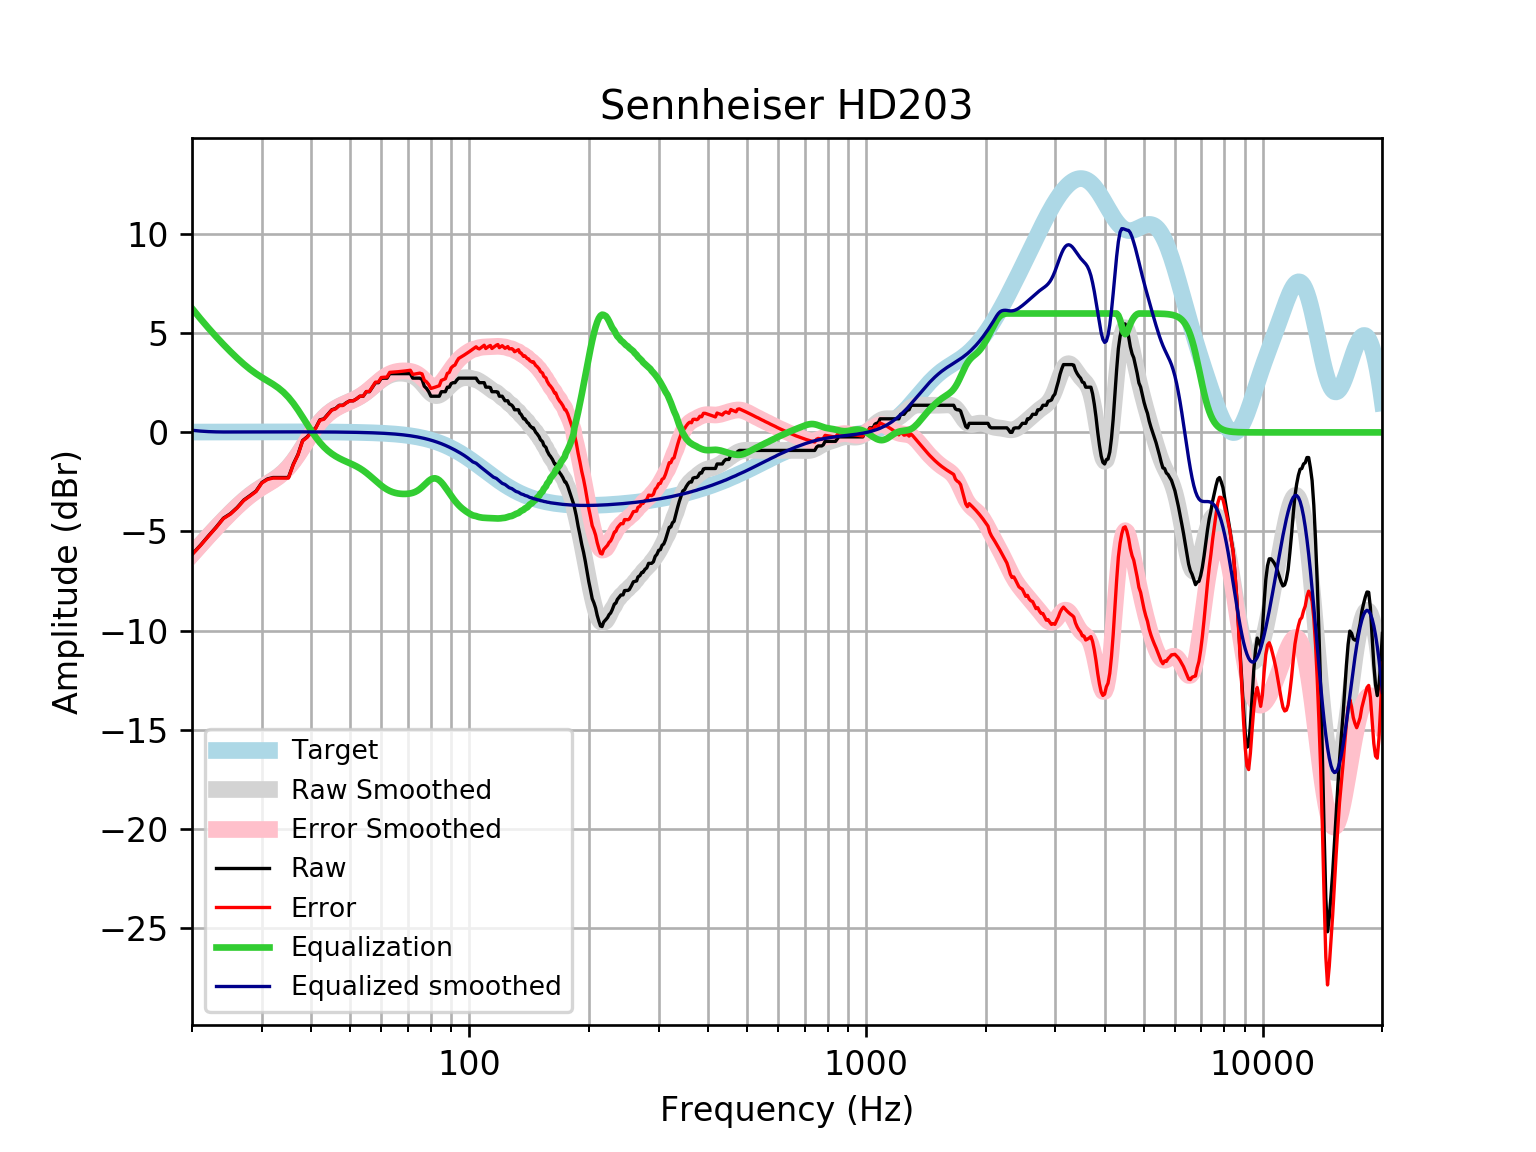

The table this chart was drawn from, first rows:
frequency, raw, error, smoothed, error_smoothed, equalization, equalized_raw, equalized_smoothed, target
20, -6.152, -6.168, -6.15, -6.166, 6.258, 0.1064, 0.1082, 0.01648
21, -5.696, -5.714, -5.673, -5.69, 5.738, 0.04214, 0.06551, 0.01765
22, -5.223, -5.241, -5.225, -5.243, 5.265, 0.04193, 0.04002, 0.01876
23, -4.784, -4.804, -4.806, -4.826, 4.832, 0.04814, 0.02659, 0.01983
24, -4.328, -4.349, -4.416, -4.437, 4.437, 0.1089, 0.02085, 0.02084
25, -4.101, -4.122, -4.054, -4.076, 4.076, -0.02503, 0.02181, 0.02179
26, -3.787, -3.81, -3.722, -3.745, 3.745, -0.04284, 0.02271, 0.02269
27, -3.417, -3.44, -3.424, -3.448, 3.448, 0.03114, 0.02355, 0.02353
28, -3.189, -3.213, -3.164, -3.188, 3.188, -0.0008209, 0.02433, 0.02431
29, -2.961, -2.986, -2.94, -2.965, 2.965, 0.004034, 0.02504, 0.02502
30, -2.527, -2.553, -2.747, -2.773, 2.773, 0.2459, 0.02567, 0.02566
31, -2.348, -2.374, -2.575, -2.601, 2.601, 0.2532, 0.02623, 0.02622
32, -2.277, -2.304, -2.405, -2.432, 2.432, 0.1547, 0.02668, 0.02668
33, -2.277, -2.304, -2.221, -2.248, 2.248, -0.02945, 0.02704, 0.02704
34, -2.277, -2.304, -2.004, -2.032, 2.032, -0.2455, 0.02728, 0.02728
35, -2.277, -2.305, -1.746, -1.773, 1.773, -0.5039, 0.0274, 0.0274
36, -1.602, -1.629, -1.443, -1.471, 1.471, -0.1309, 0.02739, 0.02739
37, -1.108, -1.135, -1.105, -1.132, 1.132, 0.0239, 0.02723, 0.02723
38, -0.4061, -0.433, -0.7459, -0.7728, 0.7728, 0.3667, 0.02691, 0.02692
39, -0.2259, -0.2523, -0.386, -0.4124, 0.4124, 0.1865, 0.02643, 0.02644
40, 0.03267, 0.00688, -0.04402, -0.0698, 0.0698, 0.1025, 0.02578, 0.02579
41, 0.2299, 0.205, 0.2652, 0.2403, -0.2403, -0.01035, 0.02495, 0.02496
42, 0.6334, 0.6095, 0.5334, 0.5095, -0.5095, 0.1239, 0.02393, 0.02393
43, 0.6858, 0.6631, 0.7586, 0.7359, -0.7359, -0.0501, 0.02272, 0.02272
44, 0.9137, 0.8924, 0.9438, 0.9225, -0.9225, -0.008759, 0.0213, 0.0213
45, 1.142, 1.122, 1.095, 1.075, -1.075, 0.06643, 0.01968, 0.01967
46, 1.205, 1.187, 1.219, 1.201, -1.201, 0.004209, 0.01785, 0.01783
47, 1.37, 1.354, 1.322, 1.306, -1.306, 0.06326, 0.01579, 0.01577
48, 1.37, 1.356, 1.411, 1.397, -1.397, -0.02756, 0.0135, 0.01347
49, 1.501, 1.49, 1.49, 1.479, -1.479, 0.02222, 0.01097, 0.01094
50, 1.597, 1.589, 1.565, 1.556, -1.556, 0.04097, 0.008186, 0.008144
51, 1.597, 1.592, 1.641, 1.635, -1.635, -0.03795, 0.005126, 0.00508
52, 1.698, 1.696, 1.722, 1.72, -1.72, -0.02238, 0.001774, 0.001724
53, 1.825, 1.827, 1.813, 1.815, -1.815, 0.01037, -0.001894, -0.001946
54, 1.825, 1.831, 1.916, 1.922, -1.922, -0.09626, -0.005905, -0.005958
55, 2.053, 2.064, 2.03, 2.04, -2.04, 0.01308, -0.01029, -0.01034
56, 2.053, 2.068, 2.153, 2.169, -2.169, -0.1152, -0.01508, -0.01514
57, 2.281, 2.302, 2.282, 2.302, -2.302, -0.02122, -0.02033, -0.02038
58, 2.509, 2.535, 2.411, 2.437, -2.437, 0.0724, -0.02607, -0.02611
59, 2.509, 2.542, 2.534, 2.566, -2.566, -0.0568, -0.03234, -0.03238
60, 2.73, 2.77, 2.646, 2.685, -2.685, 0.04528, -0.03921, -0.03925
61, 2.737, 2.784, 2.744, 2.791, -2.791, -0.05352, -0.04672, -0.04675
62, 2.737, 2.792, 2.825, 2.88, -2.88, -0.143, -0.05494, -0.05496
63, 2.965, 3.029, 2.889, 2.953, -2.953, 0.01229, -0.06392, -0.06393
64, 2.965, 3.039, 2.935, 3.009, -3.009, -0.04404, -0.07372, -0.07373
65, 2.965, 3.049, 2.966, 3.05, -3.05, -0.08539, -0.0844, -0.08441
66, 2.965, 3.061, 2.983, 3.079, -3.079, -0.1137, -0.09604, -0.09603
67, 2.965, 3.074, 2.987, 3.096, -3.096, -0.131, -0.1087, -0.1087
68, 2.965, 3.087, 2.982, 3.104, -3.104, -0.1392, -0.1224, -0.1224
69, 2.965, 3.102, 2.967, 3.104, -3.104, -0.1393, -0.1372, -0.1372
70, 2.965, 3.118, 2.943, 3.096, -3.096, -0.1313, -0.1533, -0.1533
71, 2.965, 3.136, 2.908, 3.079, -3.079, -0.1138, -0.1706, -0.1706
72, 2.737, 2.926, 2.86, 3.049, -3.049, -0.3119, -0.1892, -0.1892
73, 2.737, 2.946, 2.795, 3.004, -3.004, -0.2667, -0.2092, -0.2092
74, 2.737, 2.968, 2.71, 2.941, -2.941, -0.2036, -0.2306, -0.2305
75, 2.737, 2.99, 2.605, 2.859, -2.859, -0.1217, -0.2535, -0.2534
76, 2.674, 2.952, 2.483, 2.761, -2.761, -0.08661, -0.2778, -0.2778
77, 2.33, 2.634, 2.349, 2.652, -2.652, -0.3224, -0.3037, -0.3037
78, 2.218, 2.549, 2.212, 2.543, -2.543, -0.3251, -0.3312, -0.3312
79, 2.053, 2.414, 2.084, 2.445, -2.445, -0.3913, -0.3604, -0.3603
... 553 more rows
